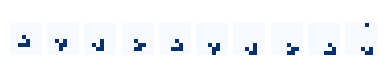

Write the Python code that produced this figure.
"""
All of the life
===============

The Game of Life was first introduced by `John Conway <http://scholarpedia.org/article/Game_of_Life>`_. 
The rules are, as I describe in the book,

.. image:: ../../images/lesson4/GameOfLifeRules.png

These simple rules produce a rich variety of patterns. Let's start with a tour of some of these on Youtube.
First, here is an intro to how the rules work.

..  youtube:: CouipbDkwHWA
   :width: 640
   :height: 349

You can play around yourself with Game of Life using `https://playgameoflife.com <https://playgameoflife.com>`_.

An illustration (starting from a glider) of the types of patterns Game of Life can produce.

..  youtube:: C2vgICfQawE
   :width: 640
   :height: 349

|

A great documentary on building a computer using Game of Life.

..  youtube:: Kk2MH9O4pXY
   :width: 640
   :height: 349

|  

This one blows my mind every time I watch it.

..  youtube:: xP5-iIeKXE8
   :width: 640
   :height: 349

|


Life in Python
--------------

In this section we are going to code the Game of Life in Python. First we set up functions which allow us to run sellular automata.

"""

import numpy as np
import numpy as np
import pandas as pd
import matplotlib.pyplot as plt
from pylab import rcParams
rcParams['figure.figsize'] = 12/2.54, 2/2.54

def show_grid(ax,grid,make_animation):
        if make_animation:
            frame = ax.imshow(grid, cmap=plt.get_cmap('Blues'), interpolation='nearest',animated=True)
        else:
            frame = ax.imshow(grid, cmap=plt.get_cmap('Blues'), interpolation='nearest')
        ax.spines['top'].set_visible(False)
        ax.spines['right'].set_visible(False)
        ax.spines['left'].set_visible(False)
        ax.spines['bottom'].set_visible(False)
        ax.set_ylim(0,N)
        ax.set_xlim(0,N)
        ax.set_xticks([])
        ax.set_yticks([])
        ax.axis('equal')
        
        return frame
	
def iterate(grid,new_value):
    N=np.size(grid,1)
    new_grid = np.zeros((N, N), dtype="int")
    for i in range(N):
        for j in range(N):
            new_grid[i,j]=new_value(i, j,grid)
    return new_grid, grid
 

##############################################################################
# Set up the rules
# ----------------
#
# Now we set up the cellular automata 
#

def new_value(i, j,grid):
	
    # This identifies the neighbours, accounting for those 
    # that might be over the edge of the screen. The screen wraps round.
    neighbours = grid[i, (j-1)%N] + grid[i, (j+1)%N] + grid[(i-1)%N, j] + grid[(i+1)%N, j] +grid[(i-1)%N, (j-1)%N] + grid[(i-1)%N, (j+1)%N] + grid[(i+1)%N, (j-1)%N] + grid[(i+1)%N, (j+1)%N]
    
    # Apply rules
    if grid[i, j]  == 1:
        if (neighbours < 2) | (neighbours > 3):
            return 0
    else:
        if neighbours == 3:
            return 1
        
    return grid[i, j]


#############################################################################
#
# Simulating a glider
# -------------------
#
# Now we set up the initial shape of the glider.
#

def initialize(grid):
    init_pattern = ["111",
			"001",
			"010"]
    for i, line in enumerate(init_pattern):
	    for j, char in enumerate(line):
		    grid[i+int(N/2)-2, j+int(N/2)-2] = int(char)
    return grid

N=8

grid = np.zeros((N, N), dtype="int")
grid = initialize(grid)

#############################################################################
#
# Now let's simulate the glider for 10 steps and output the result.
#

STEPS = 10

fig,axs=plt.subplots(1,STEPS)
for step in range(STEPS):
    grid, old_grid = iterate(grid,new_value) # Iterate & swap the two grids
    show_grid(axs[step],old_grid,0)

    
plt.show()


##############################################################################
# 
# .. admonition:: Try it yourself!
#
#       Change the initial conditions in the simulation above to create the patterns
#       I show in the book. 
#   
#       .. image:: ../../images/lesson4/ShapesLife.png
#
#       


##############################################################################
# Make a video
# ------------
#
# Animate the game of life on a larger grid. Creates a video file
# in the directory you run this code (uncomment last two lines)

import matplotlib.animation as animation

rcParams['figure.figsize'] = 12/2.54, 12/2.54

make_animation=0

N=40
STEPS = 400


if make_animation:
    grid = np.random.choice([0, 1], size=(N,N), p=[1./3, 2./3])

    img = [] # some array of images
    frames = [] # for storing the generated imagesfig, ax = plt.subplots()
    fig,ax=plt.subplots(1)
    for step in range(STEPS):
        grid, old_grid = iterate(grid) # Iterate & swap the two grids
        im = show_grid(ax,old_grid,1)
        frames.append([im])


    ani = animation.ArtistAnimation(fig, frames, interval=50, blit=True,
                                repeat_delay=1000)

    # set output file
    # UNCOMMENT THIS TO MAKE VIDEO
#    writer = animation.FFMpegWriter(fps=15, metadata=dict(artist='Me'), bitrate=1800)
#    ani.save("Game_of_life_movie.mp4", writer=writer)


##############################################################################
# Here is a video of the output of this function.
#
# ..  youtube:: JoJck23OR38
#   :width: 640
#   :height: 349
